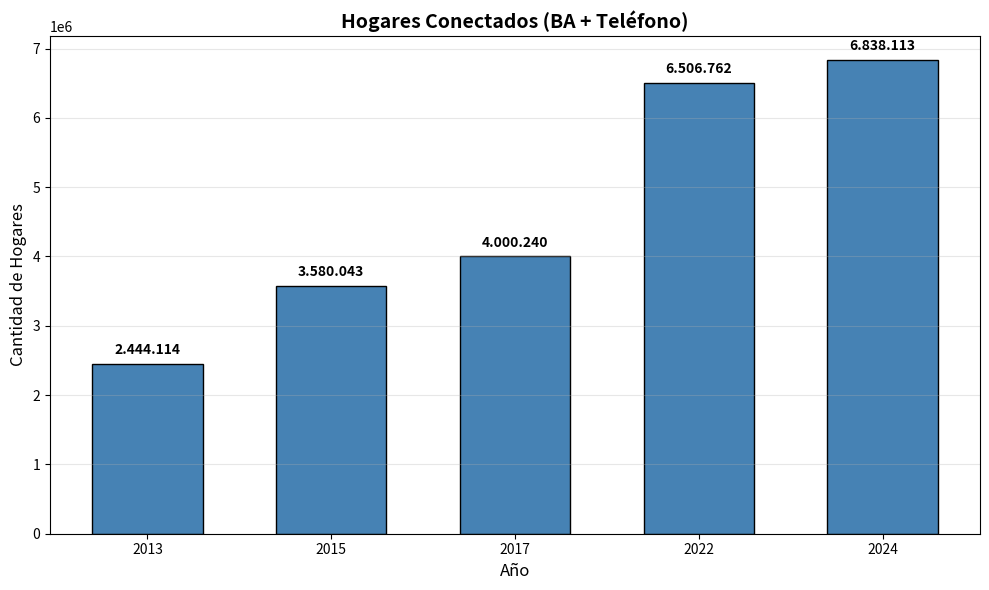

This figure's Python source:
import pandas as pd
import matplotlib.pyplot as plt

# Datos
años = [2013, 2015, 2017, 2022, 2024]
hogares = [2444114, 3580043, 4000240, 6506762, 6838113]

# DataFrame
df = pd.DataFrame({
    'Año': años,
    'Hogares conectados': hogares
})

print(df)

# Gráfico
plt.figure(figsize=(10, 6))
bars = plt.bar(range(len(df)), df['Hogares conectados'], color='steelblue', edgecolor='black', width=0.6)
plt.title('Hogares Conectados (BA + Teléfono)', fontsize=14, fontweight='bold')
plt.xlabel('Año', fontsize=12)
plt.ylabel('Cantidad de Hogares', fontsize=12)
plt.xticks(range(len(df)), df['Año'].astype(str))
plt.grid(True, alpha=0.3, axis='y')

# Etiquetas de datos con formato español
for i, v in enumerate(df['Hogares conectados']):
    etiqueta = f'{v:,.0f}'.replace(',', '.')
    plt.text(i, v + 100000, etiqueta, ha='center', va='bottom', fontsize=10, fontweight='bold')

plt.tight_layout()
plt.show()
